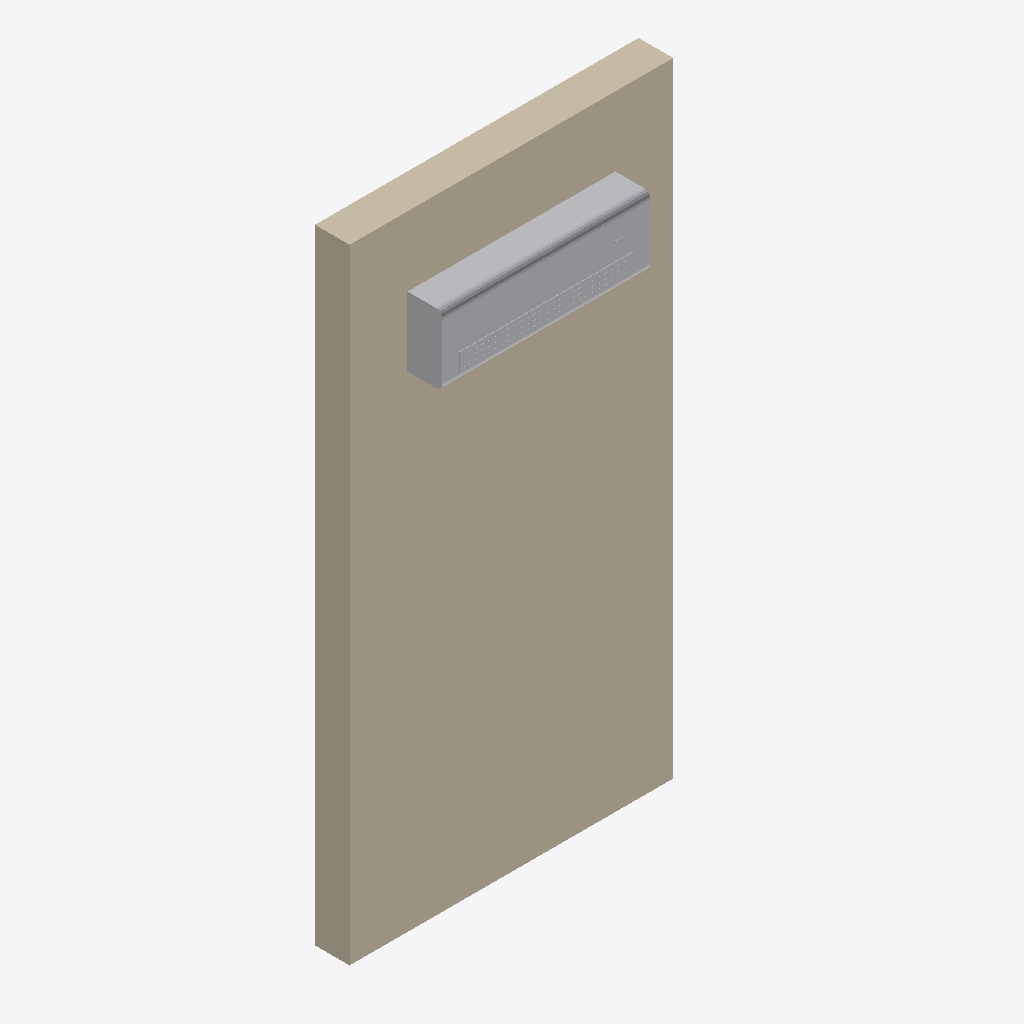
Isometric view of an IFC building model (IFC-SPF (STEP), schema IFC4, length unit metre), seen from the south-west, elements coloured by IFC class: 1 wall (beige), 1 other element (light grey).
Extent 1.4 m × 0.3 m × 2.7 m (x, y, z). Storeys (1): Sample at 0.00 m. Elements (2): 1 IfcUnitaryEquipment, 1 IfcWall.

HEADER;
FILE_DESCRIPTION(('ViewDefinition[DesignTransferView]'),'2;1');
FILE_NAME('/dev/null','2026-11-15T20:50:31+01:00',(''),(''),'IfcOpenShell 0.8.5','IfcOpenShell 0.8.5','Nobody');
FILE_SCHEMA(('IFC4'));
ENDSEC;
DATA;
#1=IFCPROJECT('24J7gtl4D50xZmWJDR16v_',$,'Wall-mounted fan coil sample',$,$,$,$,(#10,#15),#5);
#19=IFCSITE('2XAWknMnr9OQgKjwYHSou3',$,'Site',$,$,#27,$,$,$,$,$,$,$,$);
#20=IFCBUILDING('1Ps2clNgz0zQ6yiKq71JQJ',$,'Wall-mounted fan coil sample',$,$,#32,$,$,$,$,$,$);
#33=IFCBUILDINGSTOREY('3dFT_NGs59XgDcPTPDyS6l',$,'Sample',$,$,#39,$,$,$,0.0);
#40=IFCWALL('3UdmnshcvDkB9Y9JiPFlx0',$,'Wall 1',$,$,#46,#57,$,$);
#61=IFCUNITARYEQUIPMENT('1ftNDVKsD2DwSqOZgTE55B',$,'Wall-mounted fan coil',$,'WALL_MOUNTED_FAN_COIL',#66,#122,$,.USERDEFINED.);
ENDSEC;
